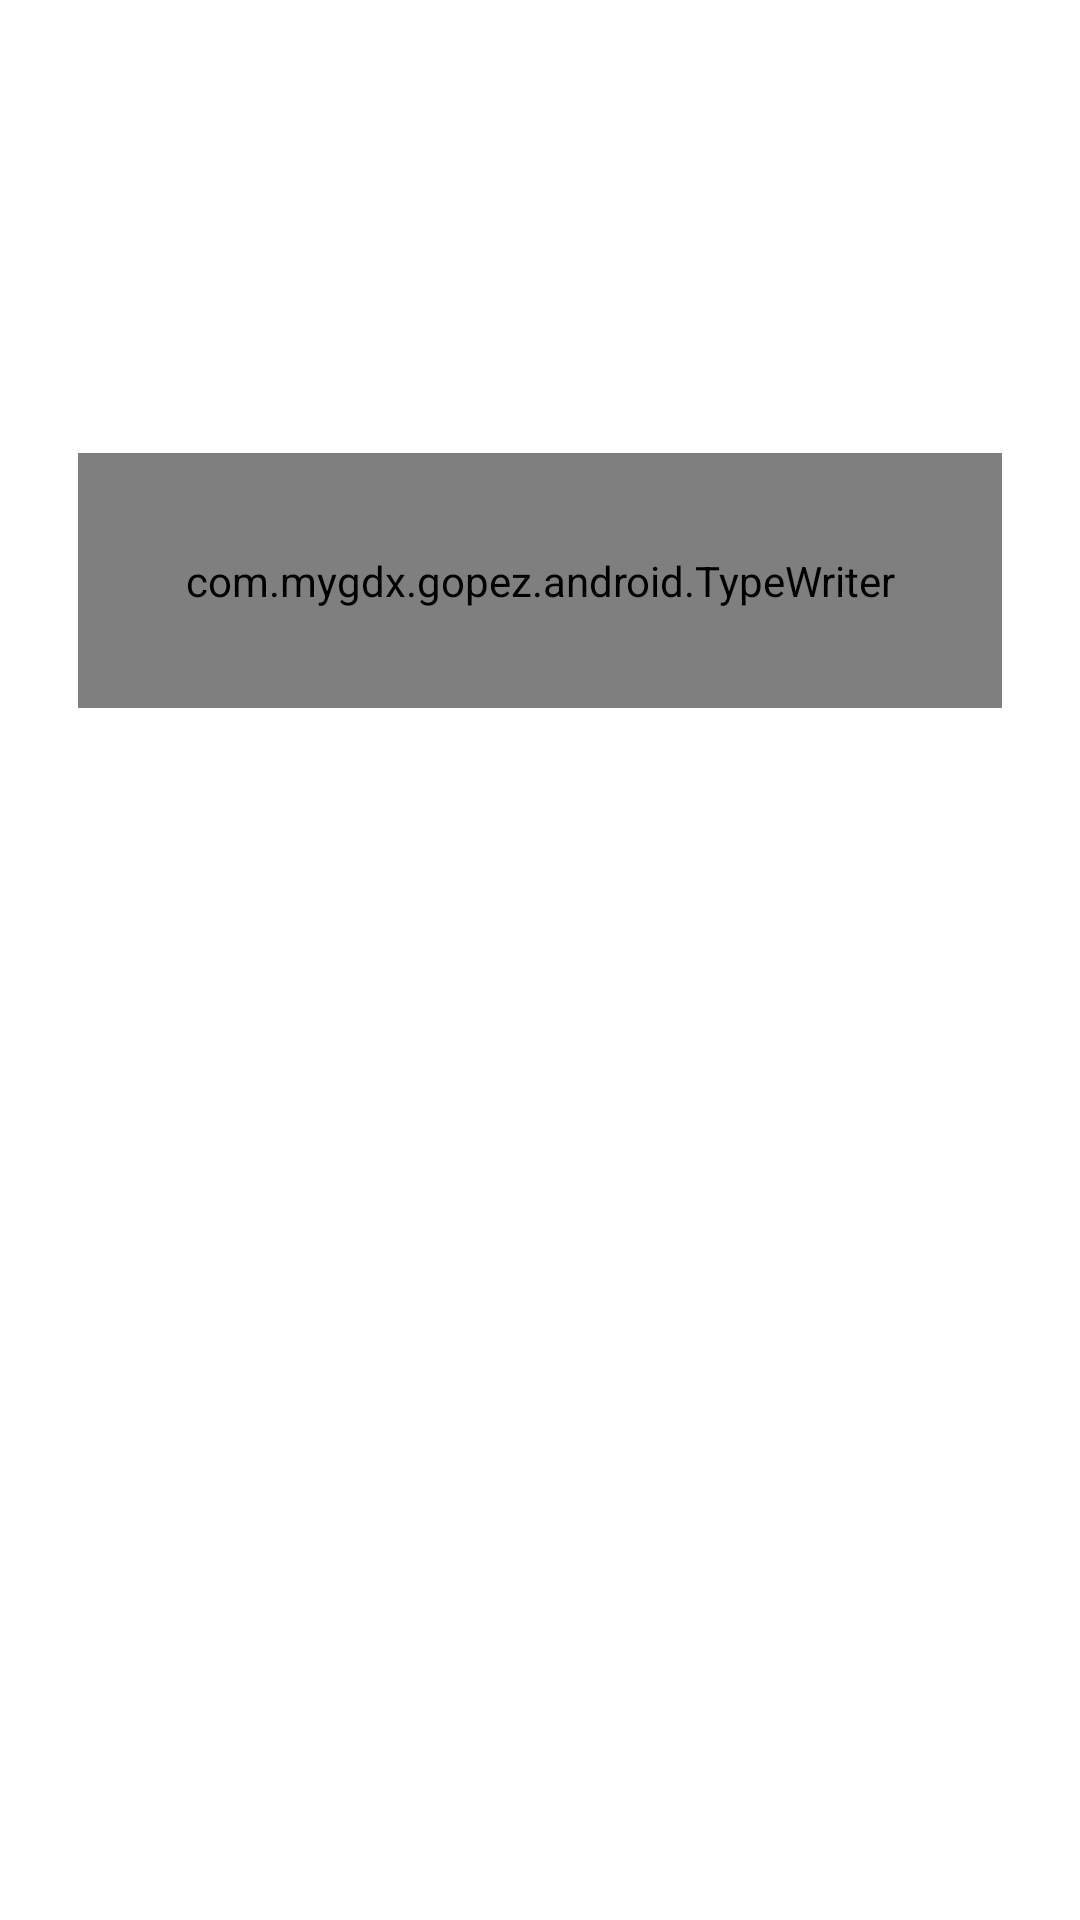

Layout XML and referenced resources for this Android screen:
<!-- AndroidManifest.xml: application theme AppTheme -->
<!-- res/layout/fragment_story_panel.xml -->
<FrameLayout xmlns:android="http://schemas.android.com/apk/res/android"
             android:layout_width="match_parent"
             android:layout_height="wrap_content"
             android:layout_marginLeft="16dp"
             android:layout_marginRight="16dp">
    <RelativeLayout
        android:layout_width="match_parent"
        android:layout_height="wrap_content"
        android:padding="10dp">

        <ImageView android:id="@+id/panel_image"
                   android:layout_width="match_parent"
                   android:layout_height="125dp"
                   android:padding="10dp"
                   android:layout_centerHorizontal="true"
                   android:layout_alignParentTop="true"
                   android:scaleType="fitCenter"
                   android:layout_marginBottom="16dp"
            />

        <com.mygdx.gopez.android.TypeWriter
            android:id="@+id/panel_text"
            android:layout_width="match_parent"
            android:layout_height="85dp"
            android:layout_marginLeft="16dp"
            android:layout_marginRight="16dp"
            android:textColor="#999"
            android:layout_centerHorizontal="true"
            android:layout_below="@+id/panel_image"
            android:gravity="left"
            android:textAlignment="gravity"
            />


    </RelativeLayout>
</FrameLayout>
<!-- resources referenced by this layout -->
<resources>
  <style name="AppTheme" parent="Theme.AppCompat.Light.DarkActionBar">
          
          <item name="colorPrimary">@color/colorPrimary</item>
          <item name="colorPrimaryDark">@color/colorPrimaryDark</item>
          <item name="colorAccent">@color/colorAccent</item>
          <item name="android:windowBackground">@android:color/transparent</item>
          <item name="android:colorBackgroundCacheHint">@null</item>
          <item name="android:windowAnimationStyle">@android:style/Animation</item>
          <item name="android:windowNoTitle">true</item>
          <item name="android:windowContentOverlay">@null</item>
          <item name="android:windowFullscreen">true</item>
      </style>
  <!-- not gathered from this repository: default colours our renderer supplied (Android Studio template values) -->
  <color name="colorPrimary">#FF6200EE</color>
  <color name="colorPrimaryDark">#FF3700B3</color>
  <color name="colorAccent">#FF03DAC5</color>
</resources>
